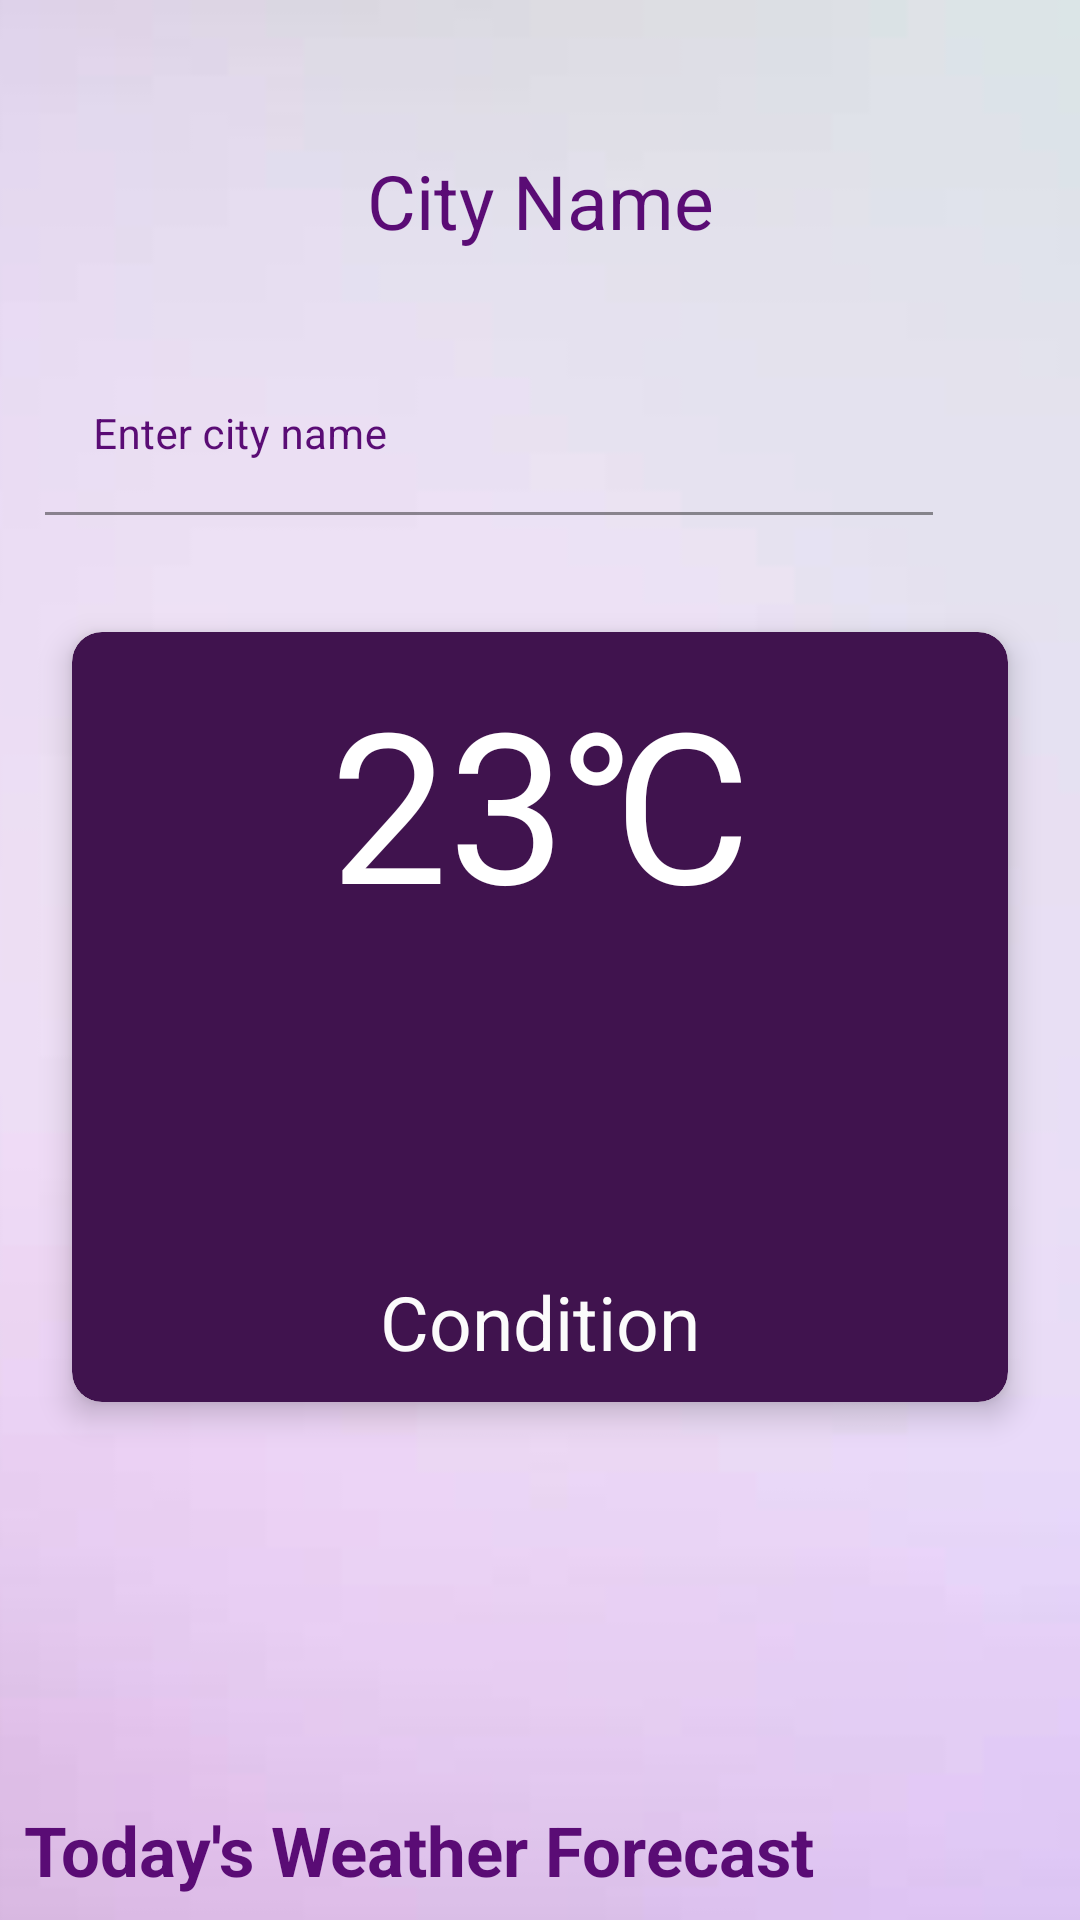

Write the Android layout XML for this screen, with the resource values it uses.
<!-- AndroidManifest.xml: application theme Theme.WeatherIt -->
<!-- res/layout/activity_main.xml -->
<?xml version="1.0" encoding="utf-8"?>
<RelativeLayout xmlns:android="http://schemas.android.com/apk/res/android"
    xmlns:app="http://schemas.android.com/apk/res-auto"
    xmlns:tools="http://schemas.android.com/tools"
    android:layout_width="match_parent"
    android:background="@drawable/bgofweather"
    android:layout_height="match_parent"
    tools:context=".MainActivity">

    <ProgressBar
        android:layout_width="wrap_content"
        android:layout_height="wrap_content"
        android:id="@+id/idPBLoading"
        android:visibility="gone"
        android:layout_centerInParent="true"/>

    <RelativeLayout
        android:layout_width="match_parent"
        android:layout_height="wrap_content"
        android:id="@+id/idRLHome"
        android:visibility="visible">

            <ImageView
                android:layout_width="match_parent"
                android:layout_height="match_parent"
                android:scaleType="centerCrop"
                android:src="@drawable/bgofweather"
                android:id="@+id/idIVBlack"/>
            <TextView
                android:layout_width="match_parent"
                android:layout_height="wrap_content"
                android:text="City Name"
                android:textAlignment="center"
                android:gravity="center"
                android:textColor="@color/white"
                android:layout_marginTop="30dp"
                android:padding="20dp"
                android:textSize="25sp"
                android:id="@+id/idTVCityName"/>
            <LinearLayout
                android:layout_width="match_parent"
                android:layout_height="wrap_content"
                android:orientation="horizontal"
                android:id="@+id/idLLEdt"
                android:layout_below="@id/idTVCityName"
                android:weightSum="5">

                    <com.google.android.material.textfield.TextInputLayout
                        android:layout_width="0dp"
                        android:layout_height="wrap_content"
                        android:id="@+id/idTILCity"
                        android:layout_margin="10dp"
                        android:layout_weight="4.5"
                        android:background="@android:color/transparent"
                        android:hint="Enter city name"
                        android:padding="5dp"
                        app:hintTextColor="@color/white"
                        android:textColorHint="@color/white">

                            <com.google.android.material.textfield.TextInputEditText
                                android:layout_width="match_parent"
                                android:layout_height="match_parent"
                                android:id="@+id/idEdtcity"
                                android:importantForAutofill="no"
                                android:inputType="text"
                                android:singleLine="true"
                                android:textColor="@color/white"
                                android:textSize="14sp"
                                android:background="@android:color/transparent"/>


                    </com.google.android.material.textfield.TextInputLayout>
                
                    <ImageView
                        android:layout_width="0dp"
                        android:layout_height="wrap_content"
                        android:layout_weight="0.5"
                        android:id="@+id/idIVsearch"
                        android:layout_gravity="center"
                        android:background="@android:color/transparent"
                        android:tint="@color/white"
                        android:src="@drawable/baseline_search_24"/>


            </LinearLayout>

            <androidx.cardview.widget.CardView
                android:layout_width="match_parent"
                android:layout_gravity="center"
                android:layout_margin="24dp"
                android:paddingTop="400dp"
                android:layout_height="wrap_content"
                app:cardCornerRadius="10dp"
                android:layout_below="@id/idLLEdt"
                android:background="@android:color/transparent"
                app:cardElevation="6dp">

                    <RelativeLayout
                        android:layout_width="match_parent"
                        android:layout_height="wrap_content"
                        android:background="@drawable/card_back">

                    <TextView
                        android:id="@+id/idTVTemperature"
                        android:layout_width="match_parent"
                        android:layout_height="wrap_content"
                        android:layout_below="@id/idLLEdt"
                        android:layout_marginStart="10dp"
                        android:layout_marginTop="10dp"
                        android:layout_marginEnd="10dp"
                        android:layout_marginBottom="10dp"
                        android:gravity="center_horizontal"
                        android:text="23℃"
                        android:textColor="#FFFFFF"
                        android:textSize="70dp" />

                    <ImageView
                        android:id="@+id/idIVIcon"
                        android:layout_width="70dp"
                        android:layout_height="70dp"
                        android:layout_below="@id/idTVTemperature"
                        android:layout_centerHorizontal="true"
                        android:layout_marginStart="10dp"
                        android:layout_marginTop="10dp"
                        android:layout_marginEnd="10dp"
                        android:layout_marginBottom="10dp"
                        android:src="@mipmap/ic_launcher" />

                    <TextView
                        android:id="@+id/idTVCondition"
                        android:layout_width="match_parent"
                        android:layout_height="wrap_content"
                        android:layout_below="@+id/idIVIcon"
                        android:layout_marginStart="10dp"
                        android:layout_marginTop="10dp"
                        android:layout_marginEnd="10dp"
                        android:layout_marginBottom="10dp"
                        android:gravity="center"
                        android:textSize="25sp"
                        android:text="Condition"
                        android:textAlignment="center"
                        android:textColor="#FBFBFB" />
                    </RelativeLayout>
            </androidx.cardview.widget.CardView>

            <TextView
                android:layout_width="match_parent"
                android:layout_height="wrap_content"
                android:layout_margin="8dp"
                android:layout_marginBottom="10dp"
                android:text="Today's Weather Forecast"
                android:textSize="23sp"
                android:textColor="@color/white"
                android:layout_above="@id/idRVWeather"
                android:textStyle="bold"/>

            <androidx.recyclerview.widget.RecyclerView
                android:layout_width="match_parent"
                android:layout_height="wrap_content"
                android:id="@+id/idRVWeather"
                android:layout_alignParentBottom="true"
                android:orientation="horizontal"
                app:layoutManager="androidx.recyclerview.widget.LinearLayoutManager"/>

    </RelativeLayout>

</RelativeLayout>
<!-- resources referenced by this layout -->
<resources>
  <color name="white">#5A0C75</color>
  <!-- drawable bgofweather: jpg bitmap (drawable, 6160 bytes) -->
  <!-- drawable card_back (drawable) -->
  <?xml version="1.0" encoding="utf-8"?>
  <shape android:shape="rectangle" xmlns:android="http://schemas.android.com/apk/res/android">
      <corners android:radius="10dp"/>
      <solid android:color="#40134E"/>
  </shape>
  <style name="Theme.WeatherIt" parent="Theme.MaterialComponents.DayNight.NoActionBar">
          
          <item name="colorPrimary">@color/purple_500</item>
          <item name="colorPrimaryVariant">@color/purple_700</item>
          <item name="colorOnPrimary">@color/white</item>
          
          <item name="colorSecondary">@color/teal_200</item>
          <item name="colorSecondaryVariant">@color/teal_700</item>
          <item name="colorOnSecondary">@color/black</item>
          
          <item name="android:statusBarColor">?attr/colorPrimaryVariant</item>
          
      </style>
  <color name="purple_500">#FF6200EE</color>
  <color name="purple_700">#FF3700B3</color>
  <color name="teal_200">#FF03DAC5</color>
  <color name="teal_700">#FF018786</color>
  <color name="black">#FF000000</color>
</resources>
